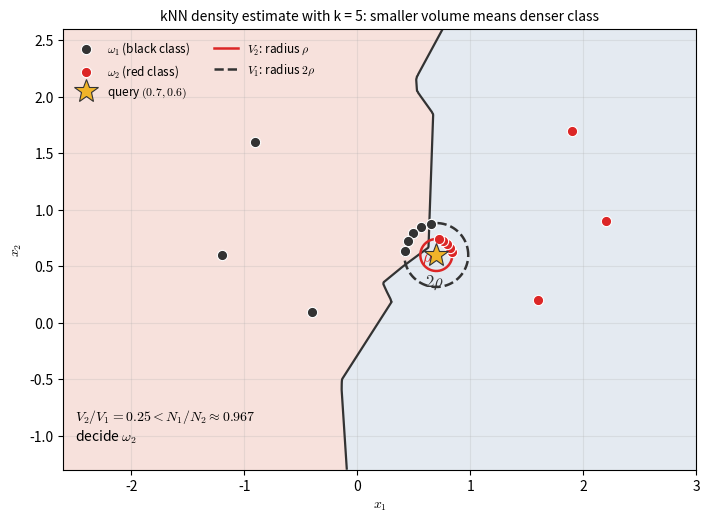

Write Python code to recreate this figure. (Note: this script raises an exception after producing the figure.)
"""Figure code: lec02-nonparametric-knn-classification.

k-nearest-neighbour density estimation used for classification.  The query
point is (0.7, 0.6) with k = 5.  Both classes are drawn around that point: the
five nearest red neighbours sit inside a circle of radius rho, the five
nearest black neighbours need a circle of radius 2*rho, so V2/V1 = 0.25.

The two clouds are placed so that the radii match the lecture example exactly:
five red points at distance rho, five black points at distance 2*rho.  The
background shading is the kNN density score (log ratio), computed from the
same radii rule.
"""
import numpy as np
import matplotlib.pyplot as plt

plt.rcParams["mathtext.fontset"] = "cm"
C1 = "#333333"
C2 = "#dc2626"

query = np.array([0.7, 0.6])
k = 5
rho = 0.1 * np.sqrt(2)


def ring_points(center, radius, start_deg, count):
    ang = np.deg2rad(start_deg + np.arange(count) * 18.0)
    return np.column_stack([center[0] + radius * np.cos(ang),
                            center[1] + radius * np.sin(ang)])


# Five red points exactly on the radius-rho circle, five black on the 2*rho circle.
red = ring_points(query, rho, 10, k)
black = ring_points(query, 2 * rho, 100, k)
extra_red = np.array([[1.9, 1.7], [2.2, 0.9], [1.6, 0.2]])
extra_black = np.array([[-0.9, 1.6], [-0.4, 0.1], [-1.2, 0.6]])
red = np.vstack([red, extra_red])
black = np.vstack([black, extra_black])

fig, ax = plt.subplots(figsize=(7.2, 6.4))

xs = np.linspace(-2.6, 3.0, 400)
ys = np.linspace(-1.3, 2.6, 400)
XX, YY = np.meshgrid(xs, ys)
pts = np.column_stack([XX.ravel(), YY.ravel()])


def kth_radius(points, p):
    d = np.sqrt(((points - p) ** 2).sum(axis=1))
    return np.sort(d)[k - 1]


score = np.empty(len(pts))
for idx, p in enumerate(pts):
    r1 = kth_radius(black, p)
    r2 = kth_radius(red, p)
    score[idx] = np.log((k / (len(red) * np.pi * r2 ** 2)) /
                        (k / (len(black) * np.pi * r1 ** 2)))
score = score.reshape(XX.shape)
ax.contourf(XX, YY, score, levels=[-4, 0, 4], colors=["#f2c9c0", "#cfd9e6"], alpha=0.55)
ax.contour(XX, YY, score, levels=[0], colors="#333333", linewidths=1.6)

ax.scatter(black[:, 0], black[:, 1], s=55, c=C1, marker="o",
           edgecolor="white", linewidth=0.8, label=r"$\omega_1$ (black class)", zorder=3)
ax.scatter(red[:, 0], red[:, 1], s=55, c=C2, marker="o",
           edgecolor="white", linewidth=0.8, label=r"$\omega_2$ (red class)", zorder=3)
ax.plot(query[0], query[1], "*", ms=18, color="#f0b429", markeredgecolor="#333333",
        markeredgewidth=0.8, zorder=5, label="query $(0.7, 0.6)$")

th = np.linspace(0, 2 * np.pi, 300)
ax.plot(query[0] + rho * np.cos(th), query[1] + rho * np.sin(th),
        color=C2, lw=1.8, label=r"$V_2$: radius $\rho$")
ax.plot(query[0] + 2 * rho * np.cos(th), query[1] + 2 * rho * np.sin(th),
        color=C1, lw=1.8, ls="--", label=r"$V_1$: radius $2\rho$")

ax.annotate(r"$\rho$", (0.575, 0.545), fontsize=12, color=C2)
ax.annotate(r"$2\rho$", (0.60, 0.325), fontsize=12, color=C1)
ax.annotate(r"$V_2/V_1 = 0.25 < N_1/N_2 \approx 0.967$" + "\n" + r"decide $\omega_2$",
            (-2.5, -1.05), fontsize=10)

ax.set_xlim(-2.6, 3.0)
ax.set_ylim(-1.3, 2.6)
ax.set_aspect("equal")
ax.set_xlabel("$x_1$")
ax.set_ylabel("$x_2$")
ax.set_title("kNN density estimate with k = 5: smaller volume means denser class", fontsize=10)
ax.legend(frameon=False, fontsize=8.5, loc="upper left", ncol=2)
ax.grid(alpha=0.25)
fig.tight_layout()
fig.savefig("assets/figures/lec02-nonparametric-knn-classification.png", dpi=200)
print("saved assets/figures/lec02-nonparametric-knn-classification.png")
print("rho =", rho, "V2 =", np.pi * rho ** 2, "V1 =", 4 * np.pi * rho ** 2,
      "V2/V1 =", 0.25, "N1/N2 =", 1.0)
